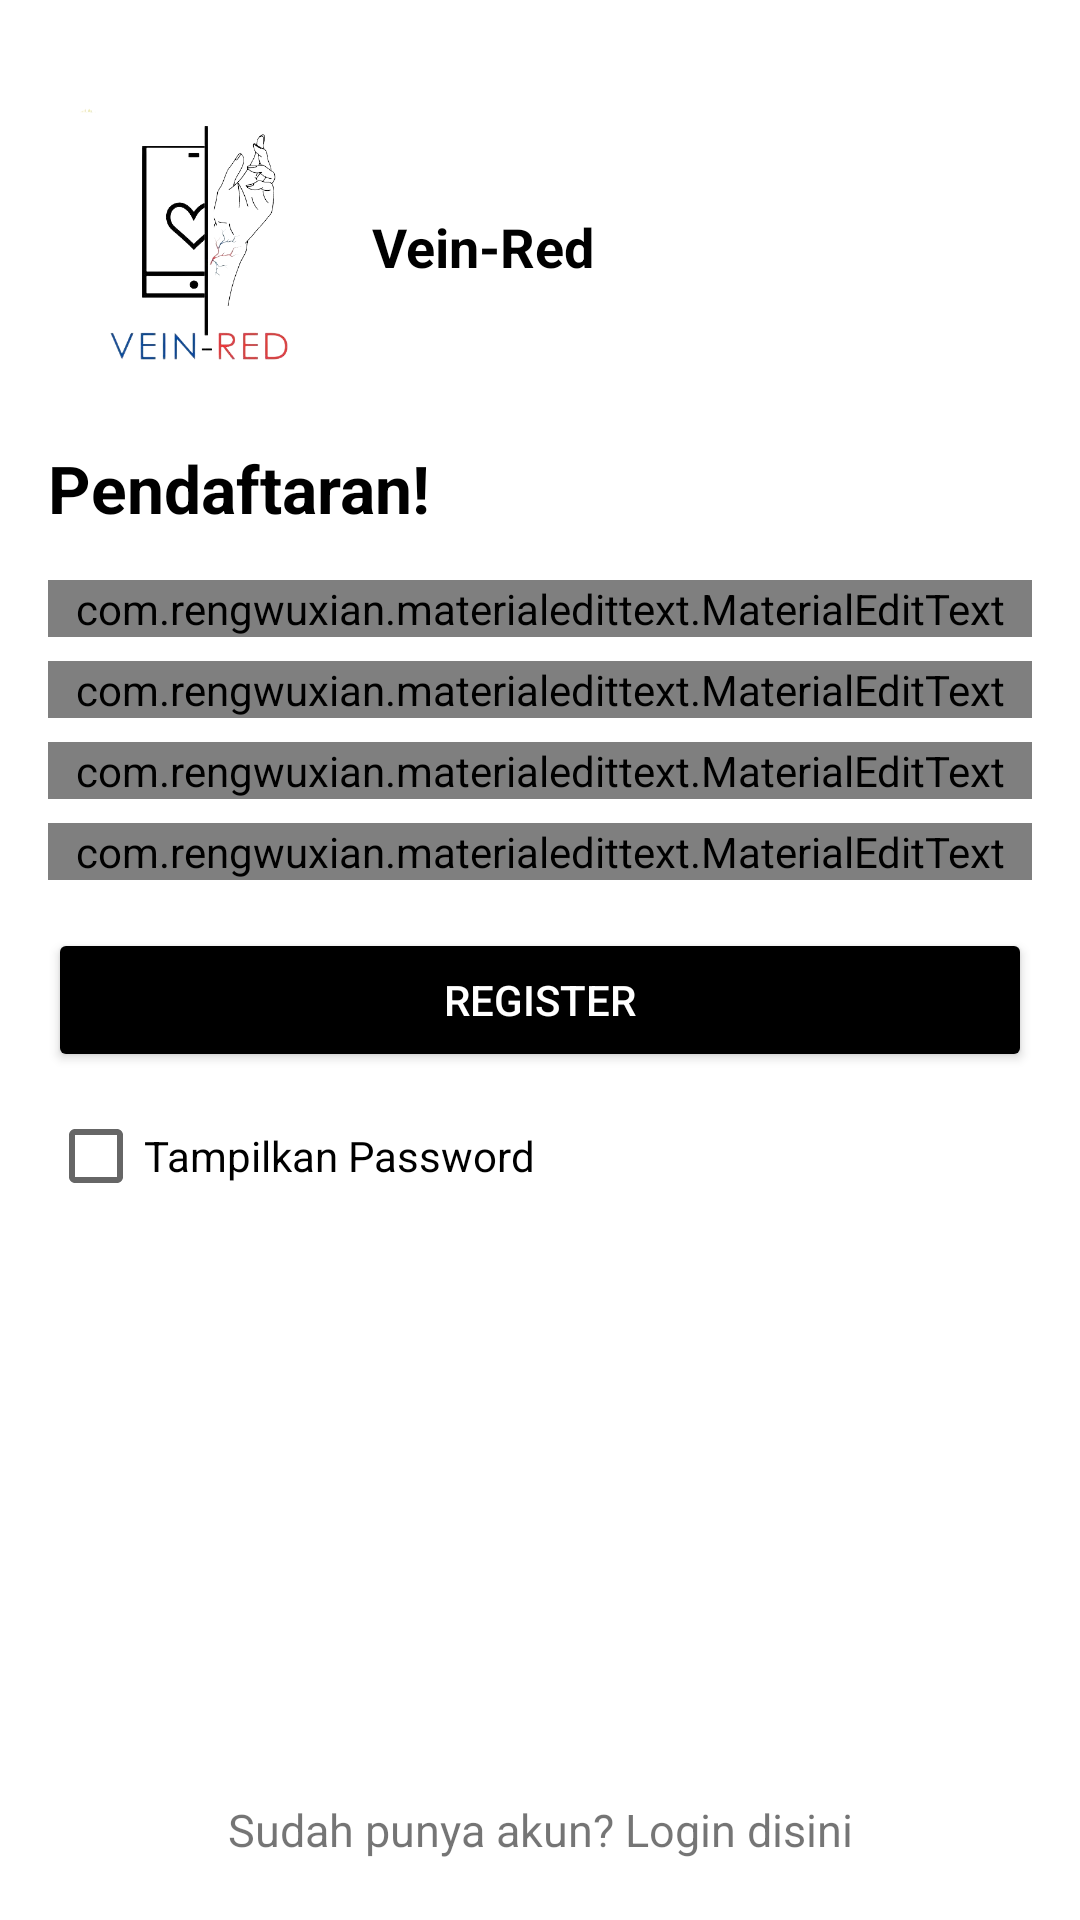

This screen was rendered from an Android layout file. Write that file and the resources it references.
<!-- AndroidManifest.xml: application theme Theme.VeinRed -->
<!-- res/layout/activity_register.xml -->
<?xml version="1.0" encoding="utf-8"?>
<androidx.constraintlayout.widget.ConstraintLayout xmlns:android="http://schemas.android.com/apk/res/android"
    xmlns:app="http://schemas.android.com/apk/res-auto"
    xmlns:tools="http://schemas.android.com/tools"
    android:layout_width="match_parent"
    android:layout_height="match_parent"
    android:padding="16dp"
    tools:context=".ui.RegisterActivity">

    <androidx.appcompat.widget.AppCompatImageView
        android:id="@+id/img_logo"
        android:layout_width="100dp"
        android:layout_height="100dp"
        android:layout_marginTop="16dp"
        android:src="@drawable/logo"
        app:layout_constraintLeft_toLeftOf="parent"
        app:layout_constraintTop_toTopOf="parent" />

    <TextView
        android:id="@+id/txt_title"
        android:layout_width="0dp"
        android:layout_height="wrap_content"
        android:layout_marginStart="8dp"
        android:text="Vein-Red"
        android:textColor="@color/secondary"
        android:textSize="18sp"
        android:textStyle="bold"
        app:layout_constraintBottom_toBottomOf="@+id/img_logo"
        app:layout_constraintLeft_toRightOf="@+id/img_logo"
        app:layout_constraintRight_toRightOf="parent"
        app:layout_constraintTop_toTopOf="@+id/img_logo" />

    <TextView
        android:id="@+id/txt_hello"
        android:layout_width="wrap_content"
        android:layout_height="wrap_content"
        android:layout_marginTop="16dp"
        android:text="Pendaftaran!"
        android:textColor="@color/secondary"
        android:textSize="22sp"
        android:textStyle="bold"
        app:layout_constraintLeft_toLeftOf="parent"
        app:layout_constraintTop_toBottomOf="@+id/img_logo" />

    <com.rengwuxian.materialedittext.MaterialEditText
        android:id="@+id/edt_name"
        android:layout_width="match_parent"
        android:layout_height="wrap_content"
        android:layout_marginTop="16dp"
        android:hint="Nama Pengguna"
        android:inputType="text"
        android:maxLines="1"
        app:layout_constraintTop_toBottomOf="@+id/txt_hello"
        app:met_errorColor="#D50000"
        app:met_floatingLabel="highlight" />

    <com.rengwuxian.materialedittext.MaterialEditText
        android:id="@+id/edt_email"
        android:layout_width="match_parent"
        android:layout_height="wrap_content"
        android:layout_marginTop="8dp"
        android:hint="Email"
        android:inputType="textEmailAddress"
        android:maxLines="1"
        app:layout_constraintTop_toBottomOf="@+id/edt_name"
        app:met_errorColor="#D50000"
        app:met_floatingLabel="highlight" />

    <com.rengwuxian.materialedittext.MaterialEditText
        android:id="@+id/edt_password"
        android:layout_width="match_parent"
        android:layout_height="wrap_content"
        android:layout_marginTop="8dp"
        android:hint="Password"
        android:inputType="textPassword"
        android:maxLines="1"
        app:layout_constraintTop_toBottomOf="@+id/edt_email"
        app:met_errorColor="#D50000"
        app:met_floatingLabel="highlight" />

    <com.rengwuxian.materialedittext.MaterialEditText
        android:id="@+id/edt_repassword"
        android:layout_width="match_parent"
        android:layout_height="wrap_content"
        android:layout_marginTop="8dp"
        android:hint="Ulangi Password"
        android:inputType="textPassword"
        android:maxLines="1"
        app:layout_constraintTop_toBottomOf="@+id/edt_password"
        app:met_errorColor="#D50000"
        app:met_floatingLabel="highlight" />

    <Button
        android:id="@+id/btn_register"
        android:layout_width="match_parent"
        android:layout_height="48dp"
        android:layout_marginTop="16dp"
        android:backgroundTint="@color/secondary"
        android:text="Register"
        android:textColor="#ffffff"
        app:layout_constraintTop_toBottomOf="@+id/edt_repassword" />

    <CheckBox
        android:id="@+id/btn_show_pass"
        android:layout_width="0dp"
        android:layout_height="wrap_content"
        android:layout_marginTop="4dp"
        android:gravity="center_vertical"
        android:text="Tampilkan Password"
        app:layout_constraintRight_toRightOf="parent"
        app:layout_constraintLeft_toLeftOf="parent"
        app:layout_constraintTop_toBottomOf="@+id/btn_register" />

    <TextView
        android:id="@+id/btn_login"
        android:layout_width="match_parent"
        android:layout_height="wrap_content"
        android:background="?attr/selectableItemBackground"
        android:gravity="center"
        android:padding="4dp"
        android:text="Sudah punya akun? Login disini"
        android:textSize="15sp"
        app:layout_constraintBottom_toBottomOf="parent" />

</androidx.constraintlayout.widget.ConstraintLayout>
<!-- resources referenced by this layout -->
<resources>
  <color name="secondary">#000000</color>
  <!-- drawable logo: png bitmap (drawable, 50963 bytes) -->
  <style name="Theme.VeinRed" parent="Theme.MaterialComponents.DayNight.DarkActionBar">
          
          <item name="colorPrimary">@color/primary</item>
          <item name="colorPrimaryVariant">@color/primary</item>
          <item name="colorOnPrimary">@color/primary</item>
          
          <item name="colorSecondary">@color/secondary</item>
          <item name="colorSecondaryVariant">@color/secondary</item>
          <item name="colorOnSecondary">@color/secondary</item>
          
          <item name="android:statusBarColor" tools:targetApi="l">?attr/colorSecondaryVariant</item>
          
  
          <item name="windowActionBar">false</item>
          <item name="windowNoTitle">true</item>
      </style>
  <color name="primary">#ffffff</color>
</resources>
